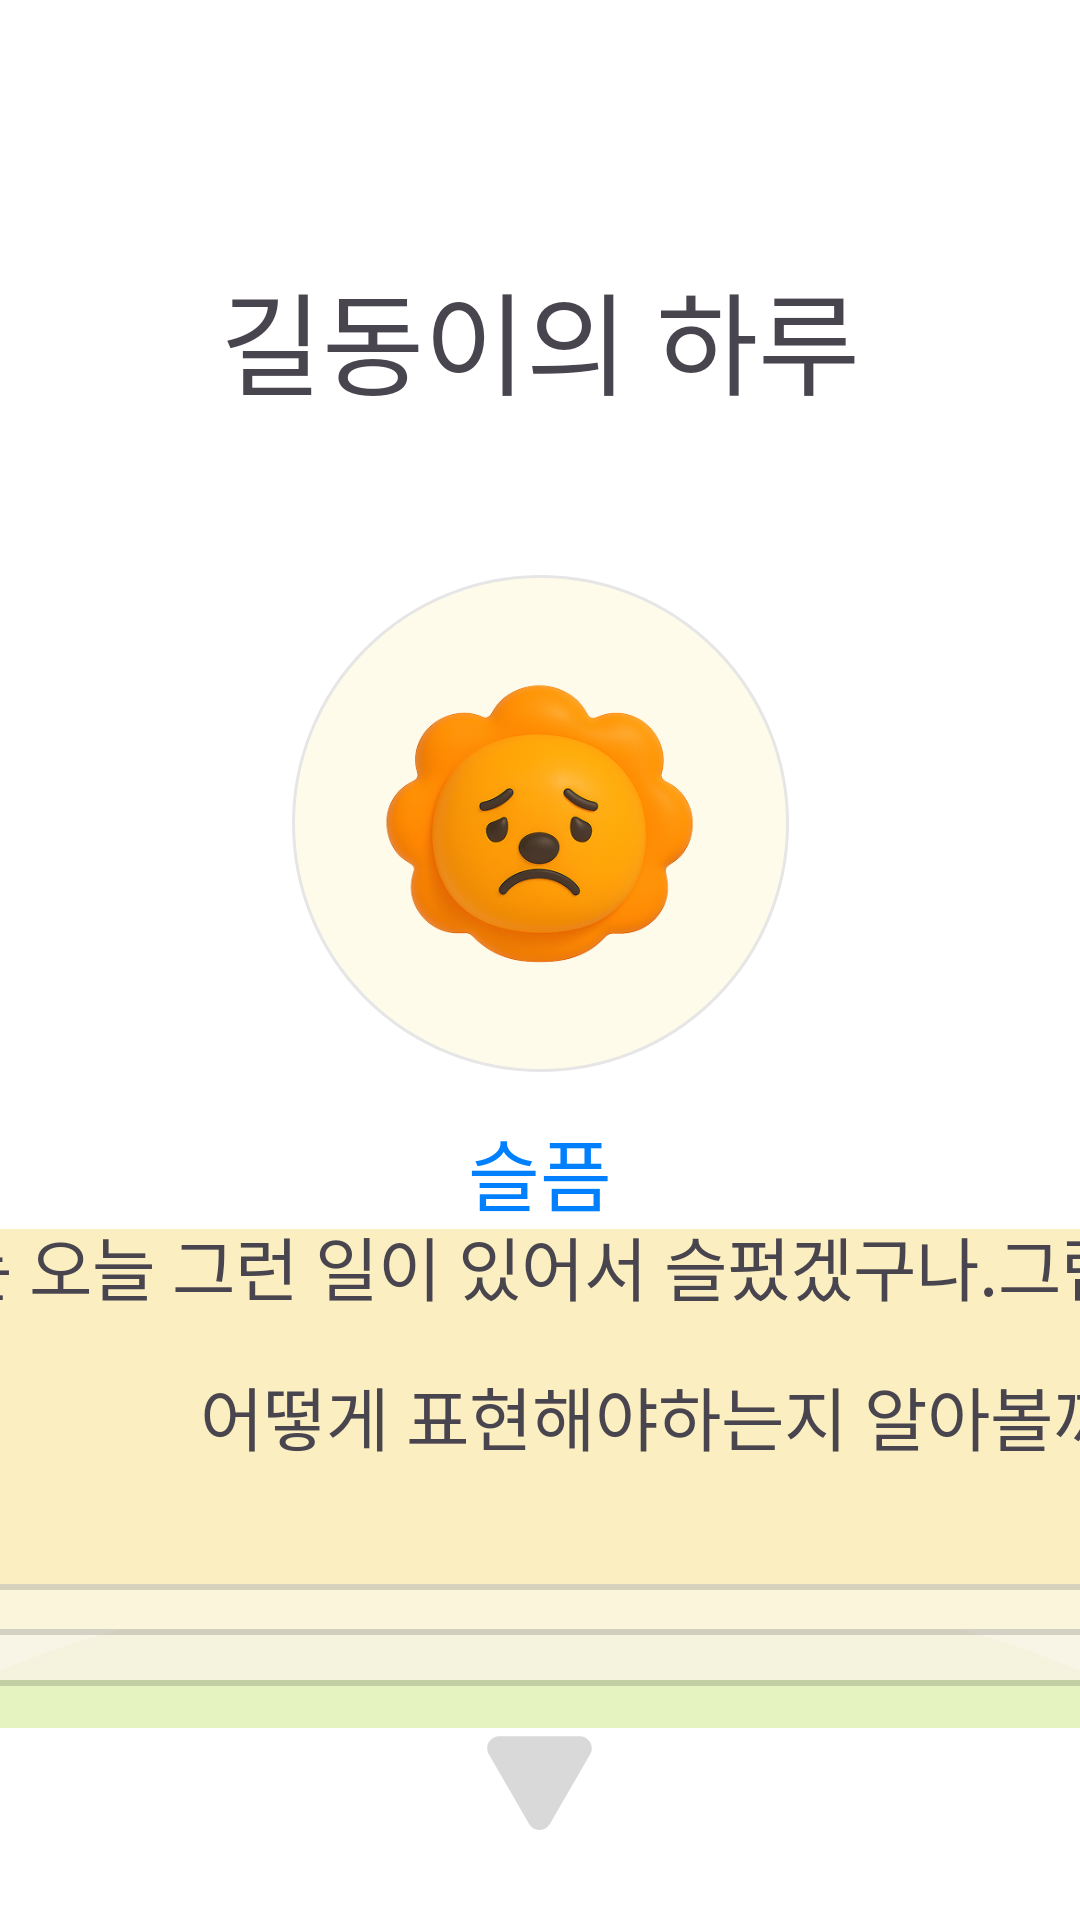

Here is an Android app screen rendered from its layout file. Give the layout XML and the strings, colors and styles it references.
<!-- AndroidManifest.xml: application theme Theme.Hackathon -->
<!-- res/layout/fragment_summarize4.xml -->
<?xml version="1.0" encoding="utf-8"?>
<FrameLayout xmlns:android="http://schemas.android.com/apk/res/android"
    xmlns:tools="http://schemas.android.com/tools"
    android:layout_width="match_parent"
    android:layout_height="match_parent"
    tools:context=".Diary.summary.Summarize1Fragment"
    android:orientation="vertical">


    <LinearLayout
        android:layout_width="match_parent"
        android:layout_height="match_parent"
        android:orientation="vertical">

        <TextView
            android:id="@+id/tv_today"
            android:layout_width="match_parent"
            android:layout_height="wrap_content"
            android:text="길동이의 하루"
            android:textSize="37sp"
            style="@style/extrabold"
            android:gravity="center_horizontal"
            android:layout_marginTop="86dp"/>


        <LinearLayout
            android:id="@+id/ll_emotion"
            android:layout_width="match_parent"
            android:layout_height="wrap_content"
            android:gravity="center">

            <FrameLayout
                android:layout_width="166dp"
                android:layout_height="270dp"
                >

                <ImageView
                    android:layout_width="match_parent"
                    android:layout_height="match_parent"
                    android:src="@drawable/ic_big_circle"/>

                <androidx.appcompat.widget.AppCompatImageView
                    android:id="@+id/ic_emotion"
                    android:layout_width="106dp"
                    android:layout_height="98dp"
                    android:src="@drawable/ic_sad"
                    android:layout_gravity="center"/>

                <TextView
                    android:id="@+id/keyword_emotion"
                    android:layout_width="match_parent"
                    android:layout_height="wrap_content"
                    android:text="슬픔"
                    android:gravity="center_horizontal"
                    android:textSize="26sp"
                    android:textColor="#0080FF"
                    style="@style/extrabold"
                    android:layout_gravity="bottom"/>
            </FrameLayout>

        </LinearLayout>


        <FrameLayout
            android:layout_width="match_parent"
            android:layout_height="match_parent">

            <FrameLayout
                android:layout_width="800dp"
                android:layout_height="200dp"
                android:elevation="1dp"
                android:layout_marginBottom="76dp"
                android:layout_gravity="center_horizontal|bottom">

                <ImageButton
                    android:layout_width="719dp"
                    android:layout_height="166dp"
                    android:layout_gravity="end"
                    android:layout_marginTop="32dp"
                    android:layout_marginEnd="39dp"
                    android:background="@drawable/box_shadow"
                    android:src="@drawable/bg_third_chat" />

                <ImageButton
                    android:layout_width="754dp"
                    android:layout_height="166dp"
                    android:src="@drawable/bg_second_chat"
                    android:background="@drawable/box_shadow"
                    android:layout_marginTop="15dp"
                    android:layout_marginEnd="19dp"
                    android:layout_gravity="end"
                    />

                <FrameLayout
                    android:layout_width="700dp"
                    android:layout_height="166dp"
                    android:layout_gravity="end"
                    >


                    <ImageButton
                        android:id="@+id/btn_summarize_chat4"
                        android:layout_width="match_parent"
                        android:layout_height="166dp"
                        android:background="@drawable/box_shadow"
                        android:src="@drawable/bg_gray_chat" />

                    <TextView
                        android:id="@+id/tv_chat"
                        android:layout_width="match_parent"
                        android:layout_height="wrap_content"
                        android:text="@string/sad_emotion"
                        style="@style/extrabold"
                        android:textSize="23sp"
                        android:layout_gravity="center"
                        android:gravity="center"
                        android:layout_marginStart="75dp"
                        android:layout_marginEnd="80dp"
                        android:lineSpacingMultiplier="1.5"
                        android:elevation="2dp"/>

                </FrameLayout>

            </FrameLayout>

            <androidx.appcompat.widget.AppCompatImageButton
                android:id="@+id/btn_next4"
                android:layout_width="wrap_content"
                android:layout_height="wrap_content"
                android:src="@drawable/ic_next"
                android:layout_gravity="center|bottom"
                android:elevation="4dp"
                android:background="@android:color/transparent"
                android:layout_marginBottom="30dp"/>

            <ImageView
                android:id="@+id/bg_grass"
                android:layout_width="match_parent"
                android:layout_height="wrap_content"
                android:src="@drawable/bg_grass"
                android:layout_gravity="bottom"/>

        </FrameLayout>

    </LinearLayout>

    <ImageView
        android:id="@+id/character_summarize"
        android:layout_width="164dp"
        android:layout_height="216dp"
        android:src="@drawable/lion_character_4x"
        android:elevation="3dp"
        android:layout_marginStart="224dp"
        android:layout_marginBottom="82dp"
        android:layout_gravity="bottom"/>


</FrameLayout>
<!-- resources referenced by this layout -->
<resources>
  <!-- drawable bg_grass (drawable) -->
  <vector xmlns:android="http://schemas.android.com/apk/res/android"
      android:width="1280dp"
      android:height="178dp"
      android:viewportWidth="1280"
      android:viewportHeight="178">
    <path
        android:pathData="M-189.3,302a829.3,301.3 0,1 0,1658.7 0a829.3,301.3 0,1 0,-1658.7 0z"
        android:fillColor="#E4F3C0"/>
  </vector>
  <!-- drawable bg_gray_chat (drawable) -->
  <?xml version="1.0" encoding="utf-8"?>
  <shape xmlns:android="http://schemas.android.com/apk/res/android">
      <corners android:radius="20dp"/>
      <solid android:color="#BFFFF0BA"/>
  </shape>
  <!-- drawable bg_second_chat (drawable) -->
  <?xml version="1.0" encoding="utf-8"?>
  <shape xmlns:android="http://schemas.android.com/apk/res/android">
      <solid android:color="#CCFFF9DD"/>
      <corners android:radius="15dp"/>
  </shape>
  <!-- drawable bg_third_chat (drawable) -->
  <?xml version="1.0" encoding="utf-8"?>
  <shape xmlns:android="http://schemas.android.com/apk/res/android">
      <solid android:color="#99FFFAE9"/>
      <corners android:radius="15dp"/>
  </shape>
  <!-- drawable box_shadow (drawable) -->
  <layer-list xmlns:android="http://schemas.android.com/apk/res/android">
      <item>
          <shape android:shape="rectangle">
              <solid android:color="#26000000"/> 
              <corners android:radius="16dp"/>
              <padding android:left="1.5dp" android:right="1.5dp" android:bottom="2dp"/>
          </shape>
      </item>
      <item>
          <shape android:shape="rectangle">
              <solid android:color="#99FFFAE9"/>
              <corners android:radius="16dp"/>
          </shape>
      </item>
  </layer-list>
  <!-- drawable ic_big_circle (drawable) -->
  <vector xmlns:android="http://schemas.android.com/apk/res/android"
      android:width="167dp"
      android:height="167dp"
      android:viewportWidth="167"
      android:viewportHeight="167">
    <path
        android:strokeWidth="1"
        android:pathData="M83.67,83.33m-82.83,0a82.83,82.83 0,1 1,165.67 0a82.83,82.83 0,1 1,-165.67 0"
        android:fillColor="#99FFF0BA"
        android:fillAlpha="0.5"
        android:strokeColor="#E6E6E6"/>
  </vector>
  <!-- drawable ic_next (drawable) -->
  <vector xmlns:android="http://schemas.android.com/apk/res/android"
      android:width="35dp"
      android:height="32dp"
      android:viewportWidth="35"
      android:viewportHeight="32">
    <path
        android:pathData="M20.964,30C19.424,32.667 15.575,32.667 14.036,30L0.612,6.75C-0.927,4.083 0.997,0.75 4.077,0.75L30.923,0.75C34.003,0.75 35.927,4.083 34.388,6.75L20.964,30Z"
        android:fillColor="#D9D9D9"/>
  </vector>
  <!-- drawable ic_sad: png bitmap (drawable, 115141 bytes) -->
  <string name="sad_emotion">은/는 오늘 그런 일이 있어서 슬펐겠구나.그럼 이제 슬플 땐 어떻게 표현해야하는지 알아볼까?</string>
  <style name="extrabold">
          <item name="android:fontFamily">@font/nanumsquareroundextraboldotf</item>
          <item name="android:lineSpacingExtra">0dp</item>
      </style>
  <style name="Theme.Hackathon" parent="Base.Theme.Hackathon" />
  <style name="Base.Theme.Hackathon" parent="Theme.Material3.DayNight.NoActionBar">
          
          
          <item name="colorSurface">@color/white</item>
          <item name="android:windowBackground">@color/white</item>
          <item name="android:colorBackground">@color/white</item>
      </style>
  <color name="white">#FFFFFFFF</color>
</resources>
